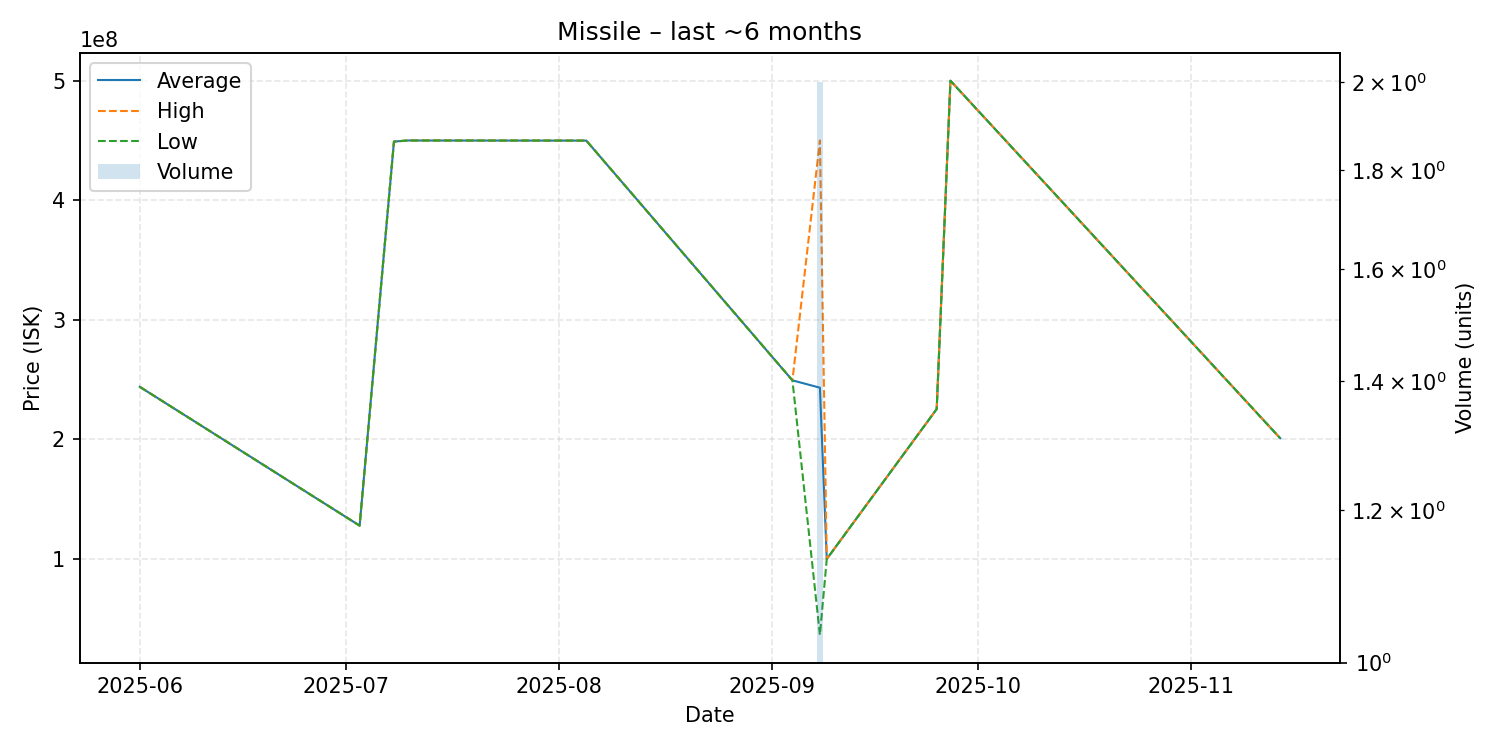

Source data for this figure (header and first rows):
date, average, highest, lowest, order_count, volume
2025-06-01, 244000000, 244000000, 244000000, 1, 1
2025-07-03, 127900000, 127900000, 127900000, 1, 1
2025-07-08, 449100000, 449100000, 449100000, 1, 1
2025-07-10, 450000000, 450000000, 450000000, 1, 1
2025-08-05, 449900000, 449900000, 449900000, 1, 1
2025-09-04, 249400000, 249400000, 249400000, 1, 1
2025-09-08, 243275000, 450000000, 36550000, 2, 2
2025-09-09, 99990000, 99990000, 99990000, 1, 1
2025-09-25, 225400000, 225400000, 225400000, 1, 1
2025-09-27, 500000000, 500000000, 500000000, 1, 1
2025-11-14, 201000000, 201000000, 201000000, 1, 1
